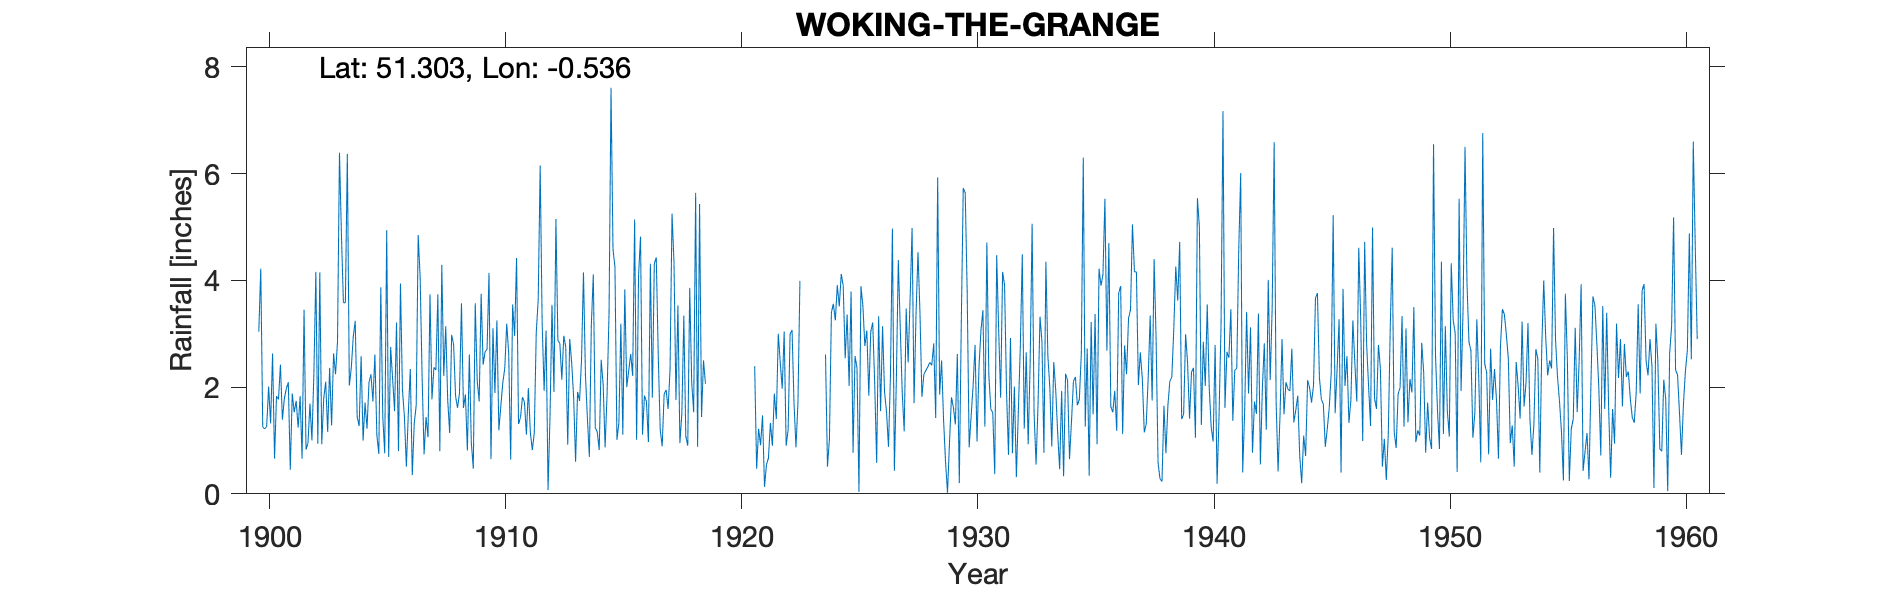

The data file committed next to this chart (first rows):
WOKING-THE-GRANGE, , , , , , , , , , , , , , , , , , , , , , , 
Grid ref, TQ0214456960, Long, -0.5362, Lat, 51.3, Elevation, 80, ft, , , , , , , , , , , , , , , 
Station no, 217, , , , , , , , , , , , , , , , , , , , , , 
, 1900, 1901, 1902, 1903, 1904, 1905, 1906, 1907, 1908, 1909, 1910, 1911, 1912, 1913, 1914, 1915, 1916, 1917, 1918, 1919, 1920, 1921, 1922
January, 3.04, 1.39, 0.83, 2.36, 2.94, 1.1, 3.94, 0.74, 1.76, 0.96, 1.89, 1.31, 3.2, 2.75, 0.69, 4.59, 1.01, 1.2, 3.34, , , 2.39, 3
February, 4.22, 1.79, 0.95, 1.28, 3.24, 0.75, 1.95, 1.44, 1.14, 0.47, 3.25, 1.43, 1.93, 0.92, 3.17, 4.25, 4.1, 0.89, 1.08, , , 0.47, 2.46
March, 1.25, 1.97, 1.69, 2.63, 1.44, 3.87, 1.45, 1.06, 2.98, 3.57, 1.19, 1.81, 3.06, 2.9, 4.11, 1.01, 4.82, 1.87, 0.9, , , 1.22, 1.97
April, 1.22, 2.09, 1, 2.24, 1.27, 1.45, 0.51, 3.74, 2.8, 2.12, 1.64, 1.72, 0.07, 2.46, 1.24, 1.33, 1.11, 1.95, 3.86, , , 0.91, 3.04
May, 1.26, 0.45, 2.26, 2.85, 2.58, 0.76, 1.52, 1.77, 1.83, 1.73, 2.08, 1.11, 1.45, 1.81, 1.16, 3.19, 1.84, 1.59, 2.09, , , 1.47, 0.9
June, 2.01, 1.88, 4.16, 6.39, 1, 4.94, 2.34, 2.37, 1.61, 3.75, 2.35, 1.98, 3.54, 0.6, 0.82, 1.11, 1.73, 2.33, 1.53, , , 0.13, 1.2
July, 1.32, 1.53, 0.94, 4.85, 1.71, 0.69, 0.35, 2.32, 1.89, 2.42, 3.19, 1.15, 1.91, 1.91, 2.51, 3.83, 0.97, 5.25, 5.64, , , 0.55, 2.99
August, 2.63, 1.74, 4.15, 3.58, 1.22, 2.75, 1.32, 3.74, 3.57, 2.66, 2.63, 0.82, 5.15, 1.74, 2.05, 2, 4.31, 4.34, 0.88, , , 0.67, 3.07
September, 0.66, 1.24, 0.93, 3.58, 2.09, 2.16, 1.66, 0.8, 1.61, 2.71, 0.64, 1.14, 2.87, 2.5, 0.87, 2.31, 1.8, 1.76, 5.43, , , 1.33, 1.7
October, 1.83, 1.83, 1.79, 6.37, 2.24, 1.55, 4.85, 4.29, 1.86, 4.14, 3.55, 3.02, 2.82, 4.15, 1.88, 2.62, 4.31, 3.53, 1.44, , , 0.9, 0.87
November, 1.77, 0.66, 2.1, 2.03, 1.73, 3.21, 4.06, 2.21, 0.81, 0.65, 2.96, 3.64, 2.14, 2.23, 3.39, 2.21, 4.43, 0.95, 2.5, , , 1.88, 1.71
December, 2.42, 3.45, 1.16, 2.36, 2.61, 0.8, 2.18, 3.14, 2.61, 3.1, 4.42, 6.15, 2.96, 1.41, 7.61, 5.14, 2.59, 1.51, 2.06, , , 1.4, 3.99
Total, 23.63, 20.02, 21.96, 40.52, 24.07, 24.03, 26.13, 27.62, 24.47, 28.28, 29.79, 25.28, 31.1, 25.38, 29.5, 33.59, 33.02, 27.17, 30.75, , , 13.32, 26.9
1919 All values estimated, , , , , , , , , , , , , , , , , , , , , , , 
1920 All values estimated, , , , , , , , , , , , , , , , , , , , , , , 
1923 All values estimated, , , , , , , , , , , , , , , , , , , , , , , 
1930 Feb IDR, , , , , , , , , , , , , , , , , , , , , , , 
